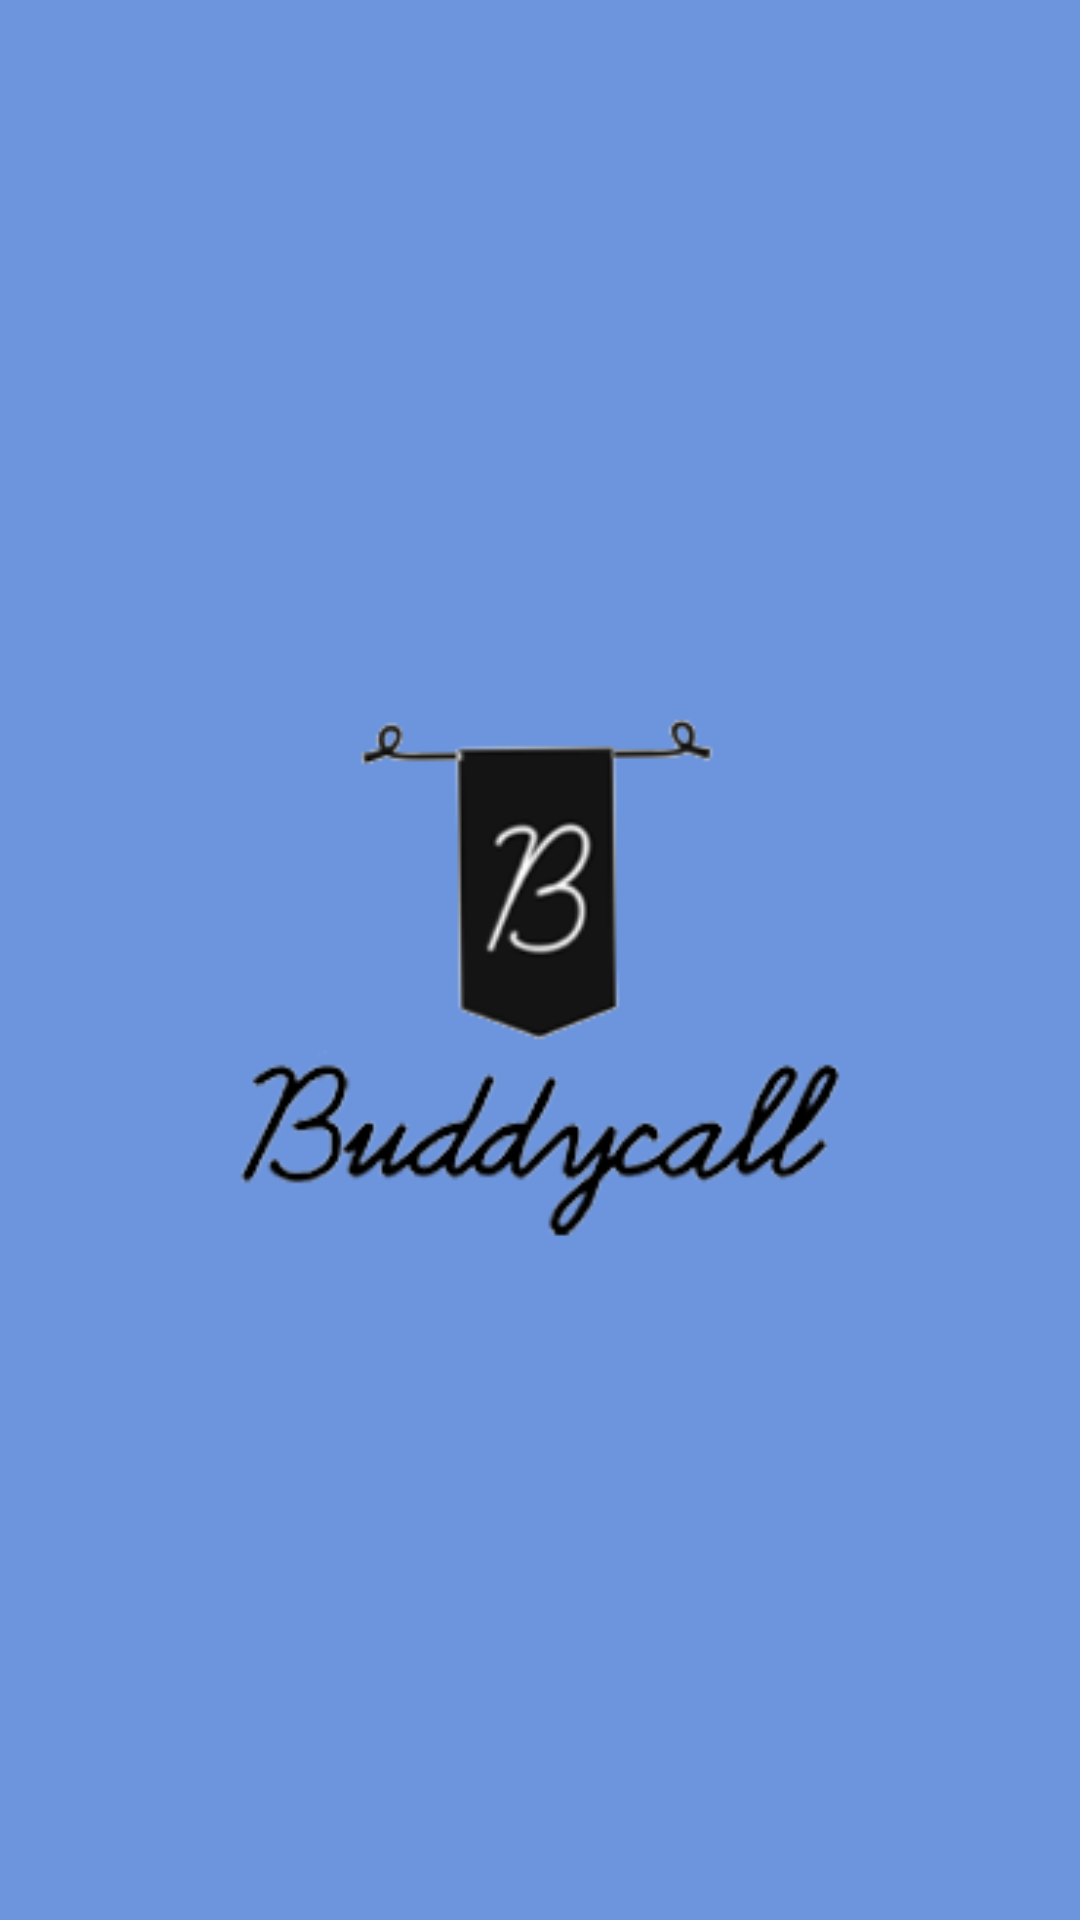

The Android layout XML behind this screen, and the referenced resources:
<!-- AndroidManifest.xml: application theme Theme.Koogle -->
<!-- res/layout/activity_splash.xml -->
<?xml version="1.0" encoding="utf-8"?>
<androidx.constraintlayout.widget.ConstraintLayout xmlns:android="http://schemas.android.com/apk/res/android"
    xmlns:app="http://schemas.android.com/apk/res-auto"
    xmlns:tools="http://schemas.android.com/tools"
    android:layout_width="match_parent"
    android:layout_height="match_parent"
    android:background="@color/colorMain"
    tools:context=".Activity.SplashActivity">

    <ImageView
        android:layout_width="240dp"
        android:layout_height="240dp"
        app:layout_constraintBottom_toBottomOf="parent"
        app:layout_constraintEnd_toEndOf="parent"
        app:layout_constraintStart_toStartOf="parent"
        app:layout_constraintTop_toTopOf="parent"
        app:srcCompat="@drawable/app_logo" />

</androidx.constraintlayout.widget.ConstraintLayout>
<!-- resources referenced by this layout -->
<resources>
  <color name="colorMain">#6D95DD</color>
  <!-- drawable app_logo: png bitmap (drawable-v24, 24778 bytes) -->
  <style name="Theme.Koogle" parent="Theme.MaterialComponents.DayNight.NoActionBar">
          
          <item name="colorPrimary">@color/colorMain</item>
          <item name="colorPrimaryVariant">@color/purple_700</item>
          <item name="colorOnPrimary">@color/white</item>
          
          <item name="colorSecondary">@color/teal_200</item>
          <item name="colorSecondaryVariant">@color/teal_700</item>
          <item name="colorOnSecondary">@color/black</item>
          
          <item name="android:statusBarColor" tools:targetApi="l">@color/colorMain</item>
          
          <item name="android:textViewStyle">@style/customTextViewFontStyle</item>
          <item name="android:buttonStyle">@style/customButtonFontStyle</item>
          <item name="android:editTextStyle">@style/customEditTextFontStyle</item>
      </style>
  <color name="purple_700">#FF3700B3</color>
  <color name="white">#FFFFFFFF</color>
  <color name="teal_200">#FF03DAC5</color>
  <color name="teal_700">#FF018786</color>
  <color name="black">#FF000000</color>
  <style name="customTextViewFontStyle" parent="@android:style/Widget.DeviceDefault.TextView">
          <item name="android:fontFamily">@font/font</item>
      </style>
  <style name="customButtonFontStyle" parent="@android:style/Widget.DeviceDefault.Button.Borderless">
          <item name="android:fontFamily">@font/font</item>
      </style>
  <style name="customEditTextFontStyle" parent="@android:style/Widget.DeviceDefault.EditText">
          <item name="android:fontFamily">@font/font</item>
      </style>
</resources>
